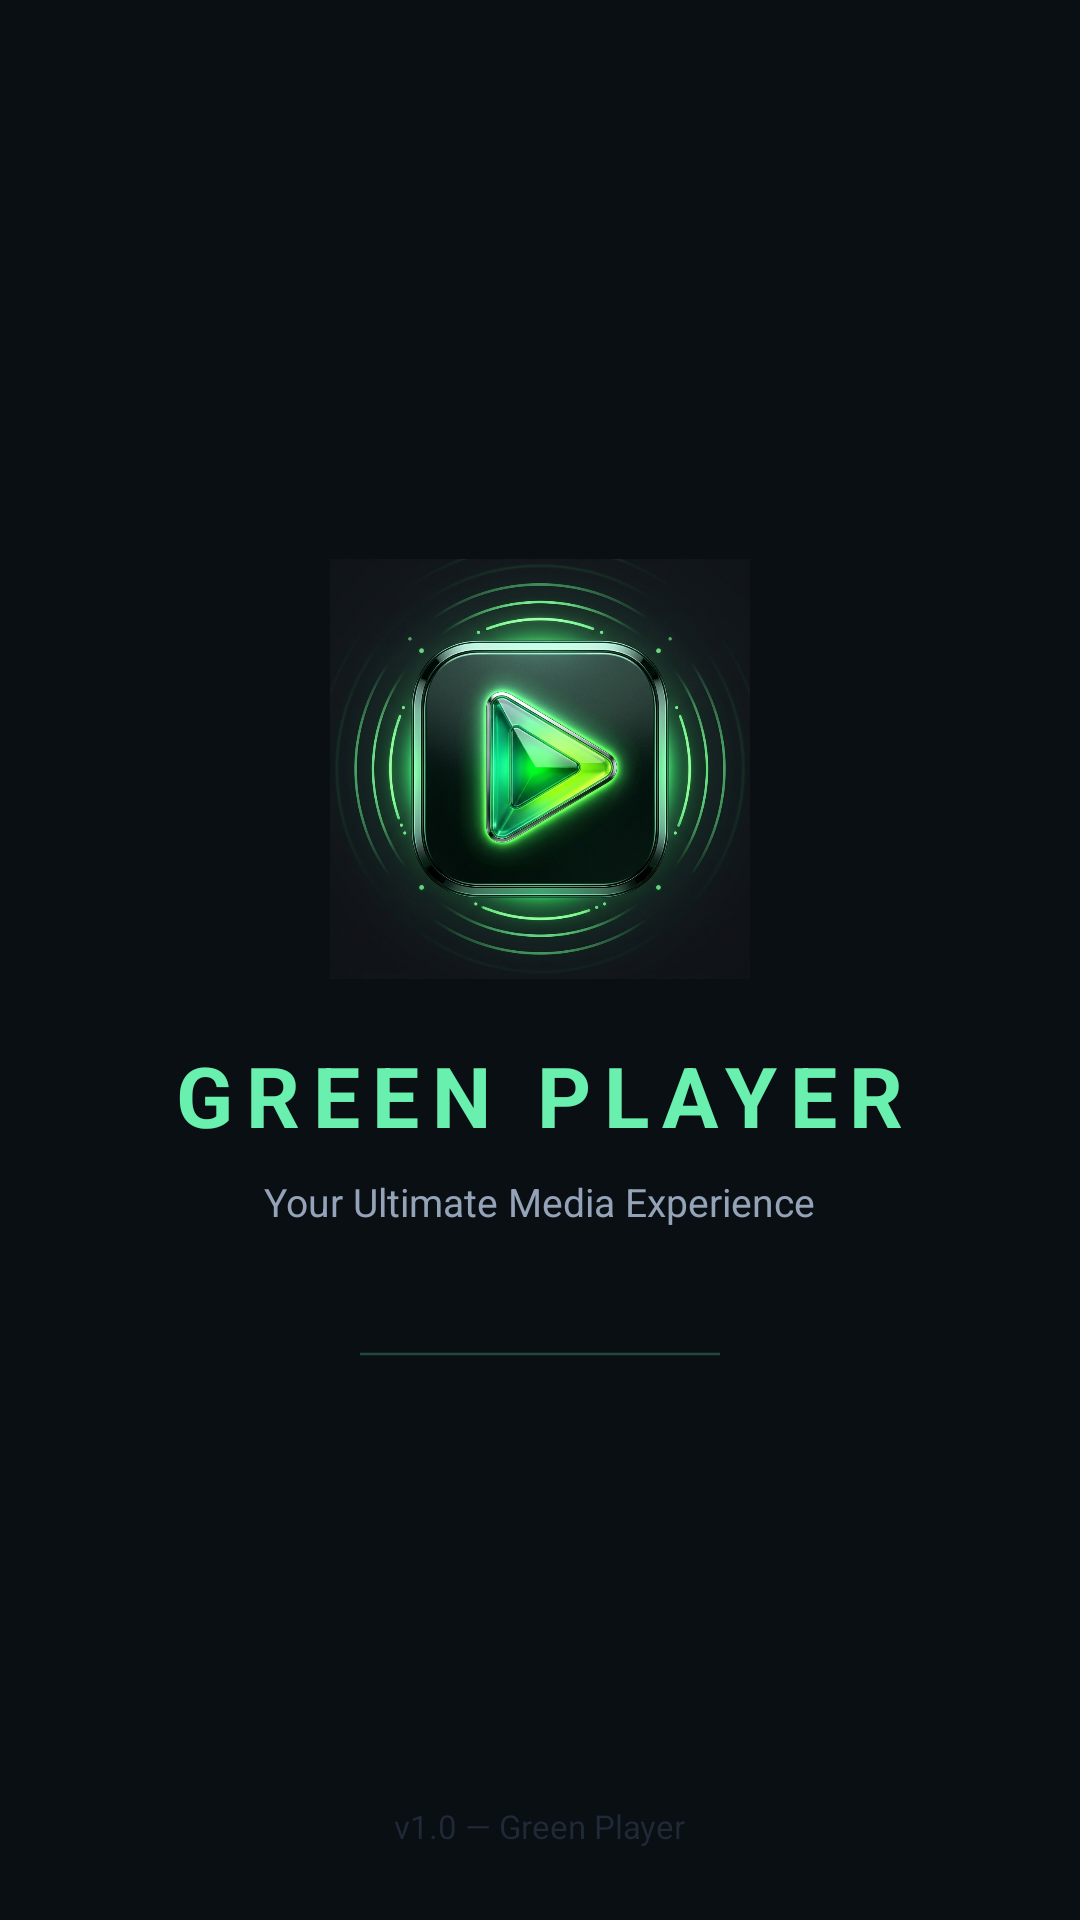

The Android layout XML behind this screen, and the referenced resources:
<!-- AndroidManifest.xml: activity theme Theme.GreenPlayer.Splash -->
<!-- res/layout/activity_splash.xml -->
<?xml version="1.0" encoding="utf-8"?>
<FrameLayout xmlns:android="http://schemas.android.com/apk/res/android"
    android:layout_width="match_parent"
    android:layout_height="match_parent"
    android:background="@color/bg_dark">

    <LinearLayout
        android:layout_gravity="center"
        android:orientation="vertical"
        android:gravity="center"
        android:layout_width="wrap_content"
        android:layout_height="wrap_content">

        <ImageView
            android:id="@+id/splashLogo"
            android:layout_width="140dp"
            android:layout_height="140dp"
            android:src="@mipmap/ic_launcher"
            android:elevation="8dp"/>

        <TextView
            android:layout_width="wrap_content"
            android:layout_height="wrap_content"
            android:text="GREEN PLAYER"
            android:textColor="@color/green_accent"
            android:textSize="28sp"
            android:textStyle="bold"
            android:letterSpacing="0.15"
            android:layout_marginTop="20dp"/>

        <TextView
            android:layout_width="wrap_content"
            android:layout_height="wrap_content"
            android:text="Your Ultimate Media Experience"
            android:textColor="@color/text_secondary"
            android:textSize="13sp"
            android:layout_marginTop="8dp"/>

        <ProgressBar
            android:id="@+id/splashProgress"
            android:layout_width="120dp"
            android:layout_height="4dp"
            style="@style/Widget.AppCompat.ProgressBar.Horizontal"
            android:indeterminate="true"
            android:progressTint="@color/green_primary"
            android:layout_marginTop="40dp"/>

    </LinearLayout>

    <TextView
        android:layout_gravity="bottom|center"
        android:layout_marginBottom="24dp"
        android:layout_width="wrap_content"
        android:layout_height="wrap_content"
        android:text="v1.0 — Green Player"
        android:textColor="@color/divider_color"
        android:textSize="11sp"/>

</FrameLayout>
<!-- resources referenced by this layout -->
<resources>
  <color name="bg_dark">#0A0F14</color>
  <color name="divider_color">#1F2937</color>
  <color name="green_accent">#69F0AE</color>
  <color name="green_primary">#00E676</color>
  <color name="text_secondary">#94A3B8</color>
  <!-- mipmap ic_launcher: webp bitmap (mipmap-hdpi, 571922 bytes) -->
  <style name="Theme.GreenPlayer.Splash" parent="Theme.GreenPlayer">
          <item name="android:windowBackground">@color/bg_dark</item>
          <item name="android:statusBarColor">@color/bg_dark</item>
          <item name="android:navigationBarColor">@color/bg_dark</item>
      </style>
  <style name="Theme.GreenPlayer" parent="Theme.MaterialComponents.DayNight.NoActionBar">
          <item name="colorPrimary">@color/green_primary</item>
          <item name="colorPrimaryVariant">@color/green_primary_dark</item>
          <item name="colorOnPrimary">#000000</item>
          <item name="colorSecondary">@color/green_accent</item>
          <item name="colorOnSecondary">#000000</item>
          <item name="colorSurface">@color/bg_surface</item>
          <item name="colorOnSurface">@color/text_primary</item>
          <item name="android:colorBackground">@color/bg_dark</item>
          <item name="android:windowBackground">@color/bg_dark</item>
          <item name="android:statusBarColor">@color/bg_dark</item>
          <item name="android:navigationBarColor">@color/bg_dark</item>
          <item name="android:textColorPrimary">@color/text_primary</item>
          <item name="android:textColorSecondary">@color/text_secondary</item>
      </style>
  <color name="green_primary_dark">#00B248</color>
  <color name="bg_surface">#111A24</color>
  <color name="text_primary">#FFFFFF</color>
</resources>
